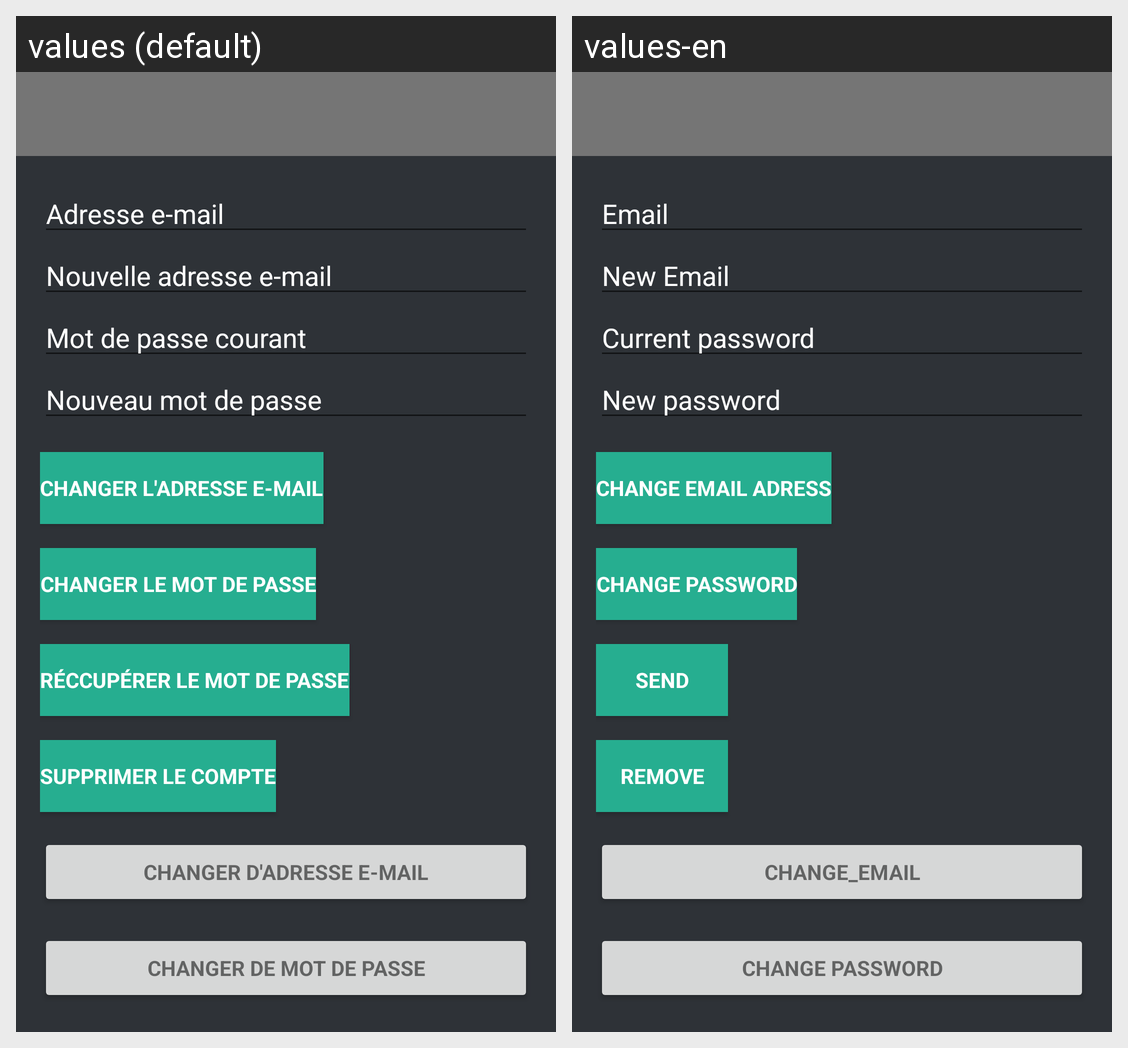

The same Android screen rendered under two of its app's locales, left to right. List the strings drawn on it with the default value and each locale's translation.
Android screen res/layout/activity_manage_acc.xml rendered under 2 locales, left to right: values (default), values-en. Device: Nexus 5 (rendered at 1080×1920; each locale shown at half size, 540×960, under a caption strip naming it); theme Theme.AppCompat.Light.NoActionBar.
Strings drawn on this screen, with the default value and each locale's value (text and hints the layout hard-codes, and strings that could not be matched under every locale, appear in the picture but are not listed):

hint_email
  values: Adresse e-mail
  values-en: Email

hint_new_email
  values: Nouvelle adresse e-mail
  values-en: New Email

prompt_password
  values: Mot de passe courant
  values-en: Current password

new_password
  values: Nouveau mot de passe
  values-en: New password

btn_change_email
  values: Changer l'adresse e-mail
  values-en: Change email adress

btn_change_password
  values: Changer le mot de passe
  values-en: Change password

btn_send
  values: Réccupérer le mot de passe
  values-en: Send

btn_remove
  values: Supprimer le compte
  values-en: Remove

change_email
  values: Changer d'adresse e-mail
  values-en: change_email

change_password
  values: Changer de mot de passe
  values-en: Change password
